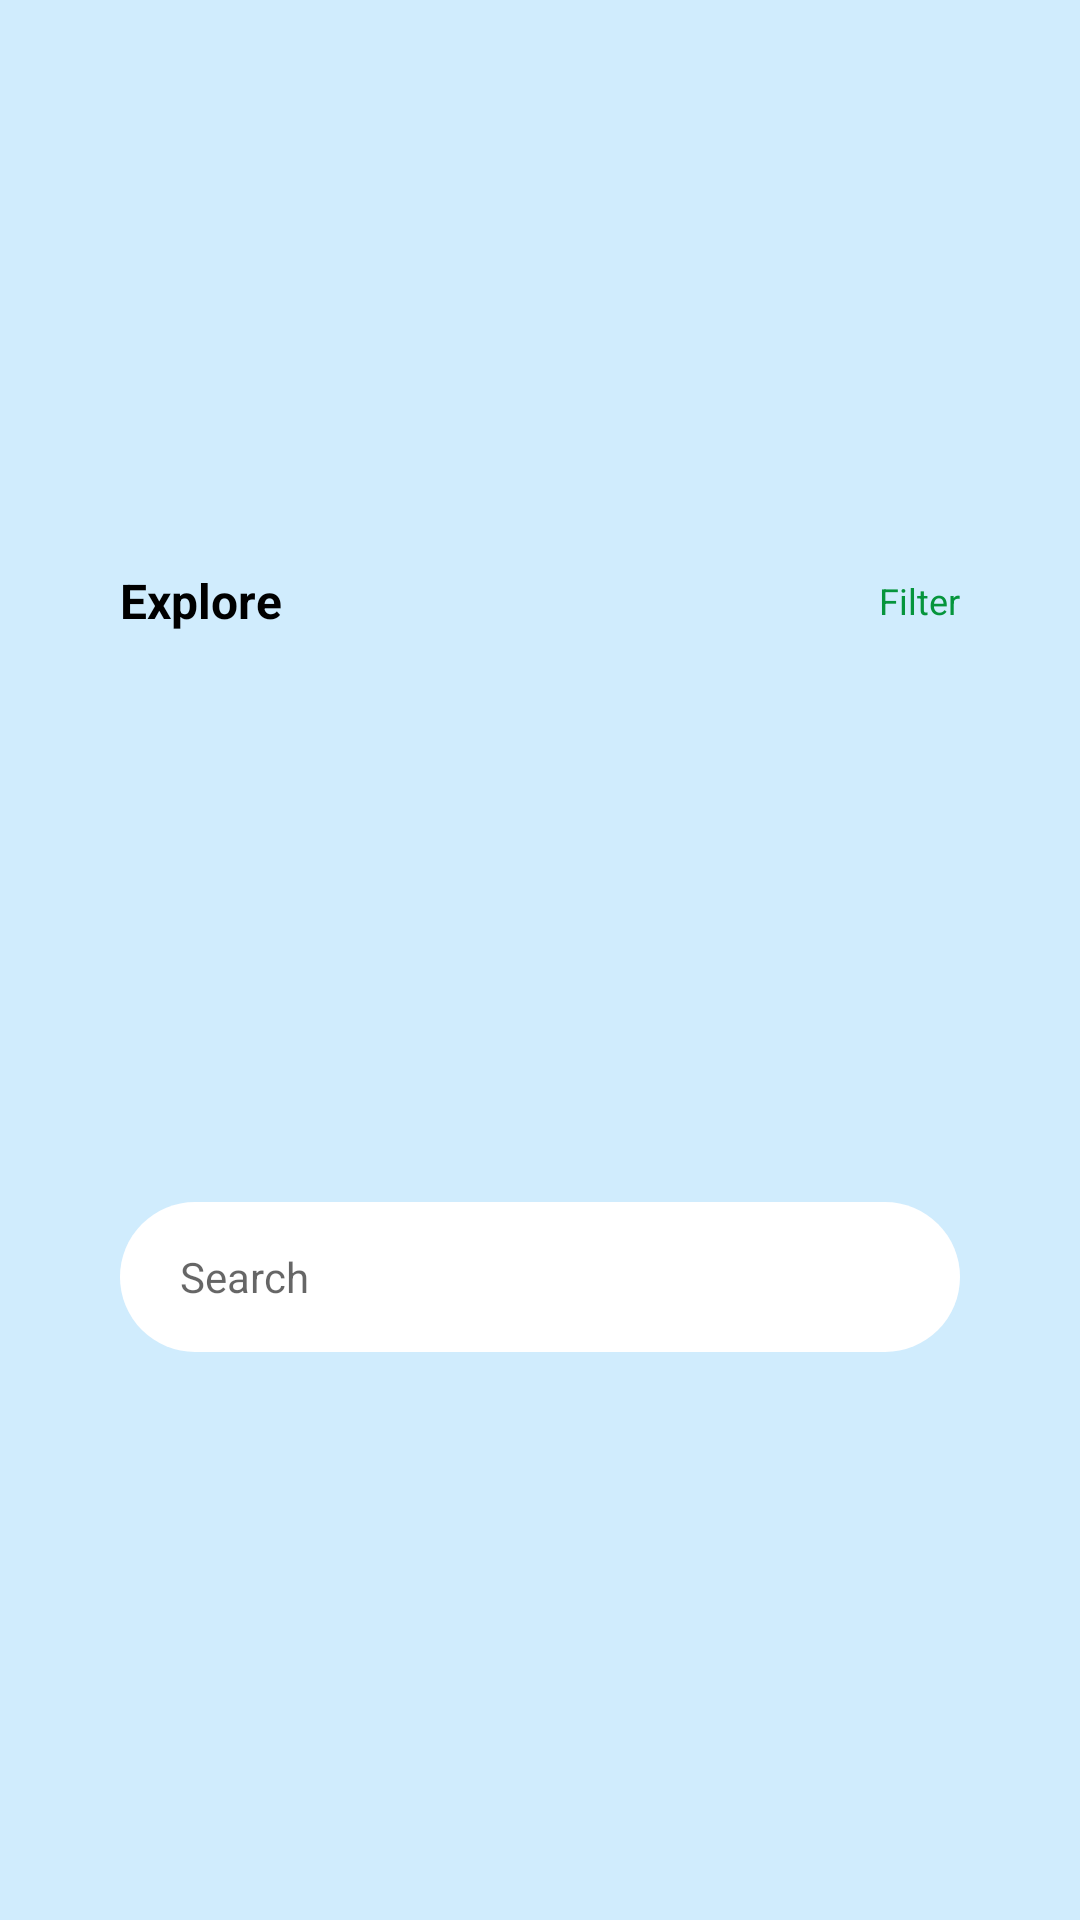

This screen was rendered from an Android layout file. Write that file and the resources it references.
<!-- AndroidManifest.xml: application theme Theme.WorkIndia -->
<!-- res/layout/common_toolbar.xml -->
<?xml version="1.0" encoding="utf-8"?>
<androidx.constraintlayout.widget.ConstraintLayout xmlns:android="http://schemas.android.com/apk/res/android"
    android:layout_width="match_parent"
    android:layout_height="wrap_content"
    xmlns:app="http://schemas.android.com/apk/res-auto"
    android:id="@+id/toolbar_fragment"
    android:background="#d0ecfd">
    <TextView
        android:id="@+id/tvSearchName"
        android:layout_width="wrap_content"
        android:layout_height="wrap_content"
        app:layout_constraintTop_toTopOf="parent"
        app:layout_constraintBottom_toTopOf="@+id/etSearch"
        app:layout_constraintLeft_toLeftOf="@id/etSearch"
        android:textStyle="bold"
        android:textColor="@color/black"
        android:textSize="16dp"
        android:layout_marginTop="20dp"
        android:text="Explore"/>
    <TextView
        android:id="@+id/tvFilter"
        android:layout_width="wrap_content"
        android:layout_height="wrap_content"
        app:layout_constraintTop_toTopOf="parent"
        app:layout_constraintBottom_toTopOf="@+id/etSearch"
        app:layout_constraintRight_toRightOf="@id/etSearch"
        android:textSize="12sp"
        android:textColor="#06953c"
        android:text="Filter"/>
    <androidx.appcompat.widget.AppCompatEditText
        android:id="@+id/etSearch"
        android:layout_width="match_parent"
        android:layout_height="50dp"
        app:layout_constraintTop_toBottomOf="@+id/tvSearchName"
        app:layout_constraintLeft_toLeftOf="parent"
        app:layout_constraintBottom_toBottomOf="parent"
        app:layout_constraintRight_toRightOf="parent"
        android:background="@drawable/edittext_bg"
        android:layout_marginLeft="40dp"
        android:layout_marginTop="20dp"
        android:layout_marginBottom="20dp"
        android:layout_marginRight="40dp"
        android:hint="Search"
        android:textSize="14sp"
        android:paddingLeft="20dp"
        android:paddingRight="20dp"
        />
</androidx.constraintlayout.widget.ConstraintLayout>
<!-- resources referenced by this layout -->
<resources>
  <!-- drawable edittext_bg (drawable) -->
  <?xml version="1.0" encoding="utf-8"?>
  <shape xmlns:android="http://schemas.android.com/apk/res/android"
      android:shape="rectangle" android:padding="10dp">
  
      <solid android:color="#FFFFFF"/>
      <corners
          android:bottomRightRadius="30dp"
          android:bottomLeftRadius="30dp"
          android:topLeftRadius="30dp"
          android:topRightRadius="30dp" />
  </shape>
  <style name="Theme.WorkIndia" parent="Theme.MaterialComponents.Light.NoActionBar">
          
          <item name="colorPrimary">@color/purple_500</item>
          <item name="colorPrimaryVariant">@color/purple_700</item>
          <item name="colorOnPrimary">@color/white</item>
          
          <item name="colorSecondary">@color/teal_200</item>
          <item name="colorSecondaryVariant">@color/teal_700</item>
          <item name="colorOnSecondary">@color/black</item>
          
          <item name="android:statusBarColor" tools:targetApi="l">?attr/colorPrimaryVariant</item>
          
      </style>
  <!-- not gathered from this repository: default colours our renderer supplied (Android Studio template values) -->
  <color name="purple_500">#FF6200EE</color>
  <color name="purple_700">#FF3700B3</color>
  <color name="teal_200">#FF03DAC5</color>
  <color name="teal_700">#FF018786</color>
  <color name="black">#FF000000</color>
  <color name="white">#FFFFFFFF</color>
</resources>
